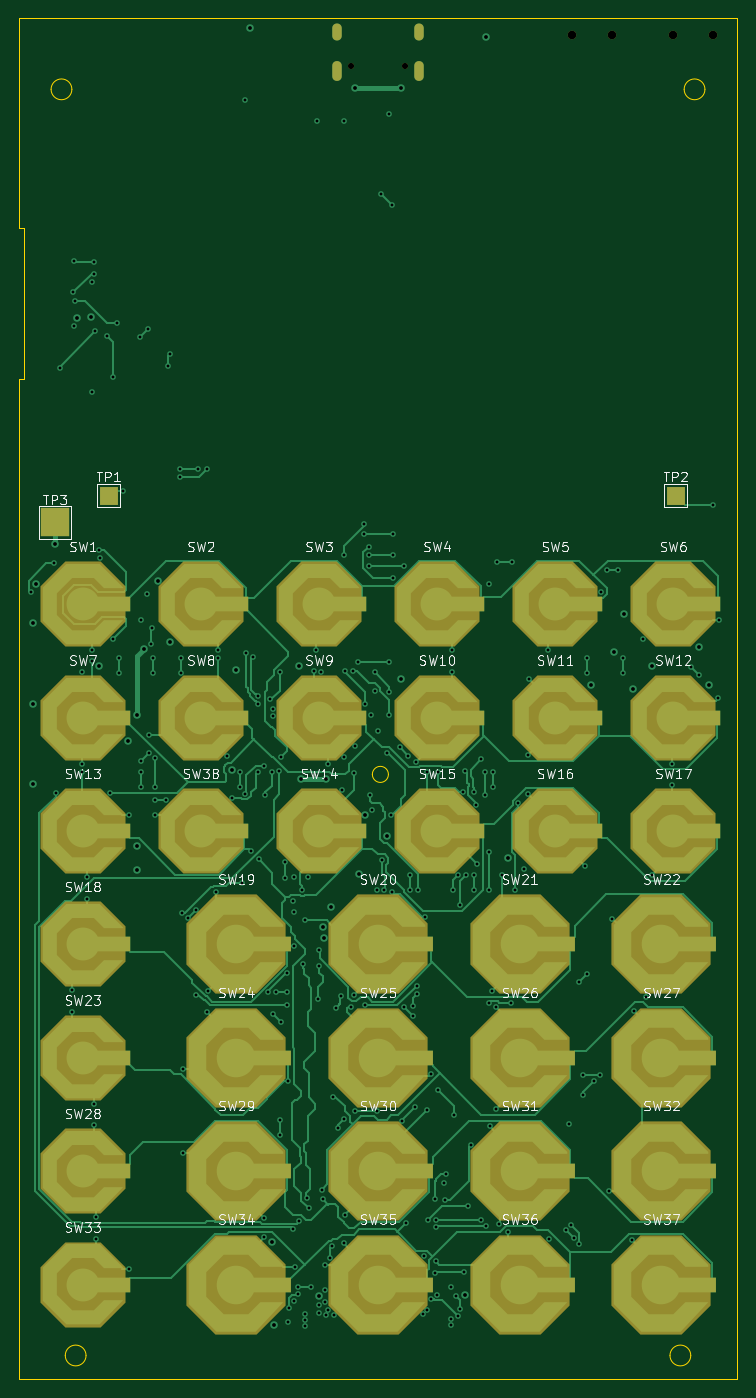
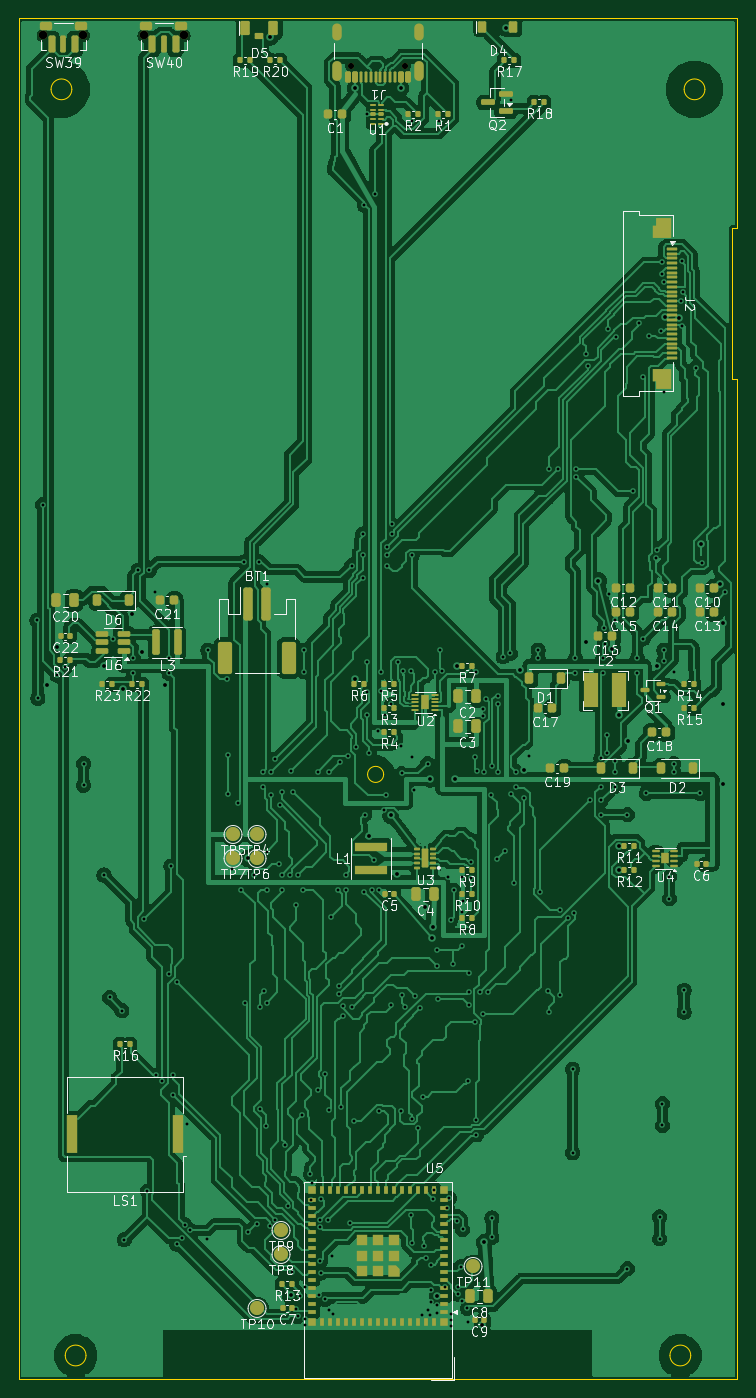
Circuit board: 13 layer files. Board 76.0 x 144.0 mm.
- bottom_copper: default-B_Cu.gbr (366144 bytes)
- bottom_mask: default-B_Mask.gbr (15120 bytes)
- paste: default-B_Paste.gbr (14741 bytes)
- bottom_silk: default-B_Silkscreen.gbr (113952 bytes)
- outline: default-Edge_Cuts.gbr (1556 bytes)
- top_copper: default-F_Cu.gbr (54456 bytes)
- top_mask: default-F_Mask.gbr (8380 bytes)
- paste: default-F_Paste.gbr (452 bytes)
- top_silk: default-F_Silkscreen.gbr (84781 bytes)
- inner_copper: default-In1_Cu.gbr (386850 bytes)
- inner_copper: default-In2_Cu.gbr (576929 bytes)
- drill: default-NPTH.drl (470 bytes)
- drill: default-PTH.drl (5427 bytes)

=== bottom_copper: default-B_Cu.gbr (366144 bytes, source omitted) ===
=== bottom_mask: default-B_Mask.gbr (15120 bytes, source omitted) ===
=== paste: default-B_Paste.gbr (14741 bytes, source omitted) ===
=== bottom_silk: default-B_Silkscreen.gbr (113952 bytes, source omitted) ===
=== outline: default-Edge_Cuts.gbr ===
%TF.GenerationSoftware,KiCad,Pcbnew,10.0.3*%
%TF.CreationDate,2026-09-28T13:11:20+01:00*%
%TF.ProjectId,default,64656661-756c-4742-9e6b-696361645f70,rev?*%
%TF.SameCoordinates,Original*%
%TF.FileFunction,Profile,NP*%
%FSLAX46Y46*%
G04 Gerber Fmt 4.6, Leading zero omitted, Abs format (unit mm)*
G04 Created by KiCad (PCBNEW 10.0.3) date 2026-09-28 13:11:20*
%MOMM*%
%LPD*%
G01*
G04 APERTURE LIST*
%TA.AperFunction,Profile*%
%ADD10C,0.100000*%
%TD*%
%TA.AperFunction,Profile*%
%ADD11C,0.050000*%
%TD*%
G04 APERTURE END LIST*
D10*
X0Y0D02*
X76000000Y0D01*
X0Y-22150000D02*
X0Y0D01*
X0Y-38150000D02*
X550000Y-38150000D01*
X0Y-144000000D02*
X0Y-38150000D01*
X550000Y-22150000D02*
X0Y-22150000D01*
X550000Y-38150000D02*
X550000Y-22150000D01*
X76000000Y0D02*
X76000000Y-144000000D01*
X76000000Y-144000000D02*
X0Y-144000000D01*
D11*
X5600000Y-7500000D02*
G75*
G02*
X3400000Y-7500000I-1100000J0D01*
G01*
X3400000Y-7500000D02*
G75*
G02*
X5600000Y-7500000I1100000J0D01*
G01*
X72600000Y-7500000D02*
G75*
G02*
X70400000Y-7500000I-1100000J0D01*
G01*
X70400000Y-7500000D02*
G75*
G02*
X72600000Y-7500000I1100000J0D01*
G01*
X7100000Y-141500000D02*
G75*
G02*
X4900000Y-141500000I-1100000J0D01*
G01*
X4900000Y-141500000D02*
G75*
G02*
X7100000Y-141500000I1100000J0D01*
G01*
X71100000Y-141500000D02*
G75*
G02*
X68900000Y-141500000I-1100000J0D01*
G01*
X68900000Y-141500000D02*
G75*
G02*
X71100000Y-141500000I1100000J0D01*
G01*
X39100000Y-80000000D02*
G75*
G02*
X37400000Y-80000000I-850000J0D01*
G01*
X37400000Y-80000000D02*
G75*
G02*
X39100000Y-80000000I850000J0D01*
G01*
M02*

=== top_copper: default-F_Cu.gbr (54456 bytes, source omitted) ===
=== top_mask: default-F_Mask.gbr (8380 bytes, source omitted) ===
=== paste: default-F_Paste.gbr ===
%TF.GenerationSoftware,KiCad,Pcbnew,10.0.3*%
%TF.CreationDate,2026-09-28T13:11:20+01:00*%
%TF.ProjectId,default,64656661-756c-4742-9e6b-696361645f70,rev?*%
%TF.SameCoordinates,Original*%
%TF.FileFunction,Paste,Top*%
%TF.FilePolarity,Positive*%
%FSLAX46Y46*%
G04 Gerber Fmt 4.6, Leading zero omitted, Abs format (unit mm)*
G04 Created by KiCad (PCBNEW 10.0.3) date 2026-09-28 13:11:20*
%MOMM*%
%LPD*%
G01*
G04 APERTURE LIST*
G04 APERTURE END LIST*
M02*

=== top_silk: default-F_Silkscreen.gbr (84781 bytes, source omitted) ===
=== inner_copper: default-In1_Cu.gbr (386850 bytes, source omitted) ===
=== inner_copper: default-In2_Cu.gbr (576929 bytes, source omitted) ===
=== drill: default-NPTH.drl ===
M48
; DRILL file KiCad 10.0.3 date 2026-09-28T13:11:05
; FORMAT={-:-/ absolute / metric / decimal}
; #@! TF.CreationDate,2026-09-28T13:11:05+01:00
; #@! TF.GenerationSoftware,Kicad,Pcbnew,10.0.3
; #@! TF.FileFunction,NonPlated,1,4,NPTH
FMAT,2
METRIC
; #@! TA.AperFunction,NonPlated,NPTH,ComponentDrill
T1C0.650
; #@! TA.AperFunction,NonPlated,NPTH,ComponentDrill
T2C0.900
%
G90
G05
T1
X35.11Y-5.08
X40.89Y-5.08
T2
X58.525Y-1.8
X62.775Y-1.8
X69.185Y-1.8
X73.435Y-1.8
M30

=== drill: default-PTH.drl (5427 bytes, source omitted) ===
